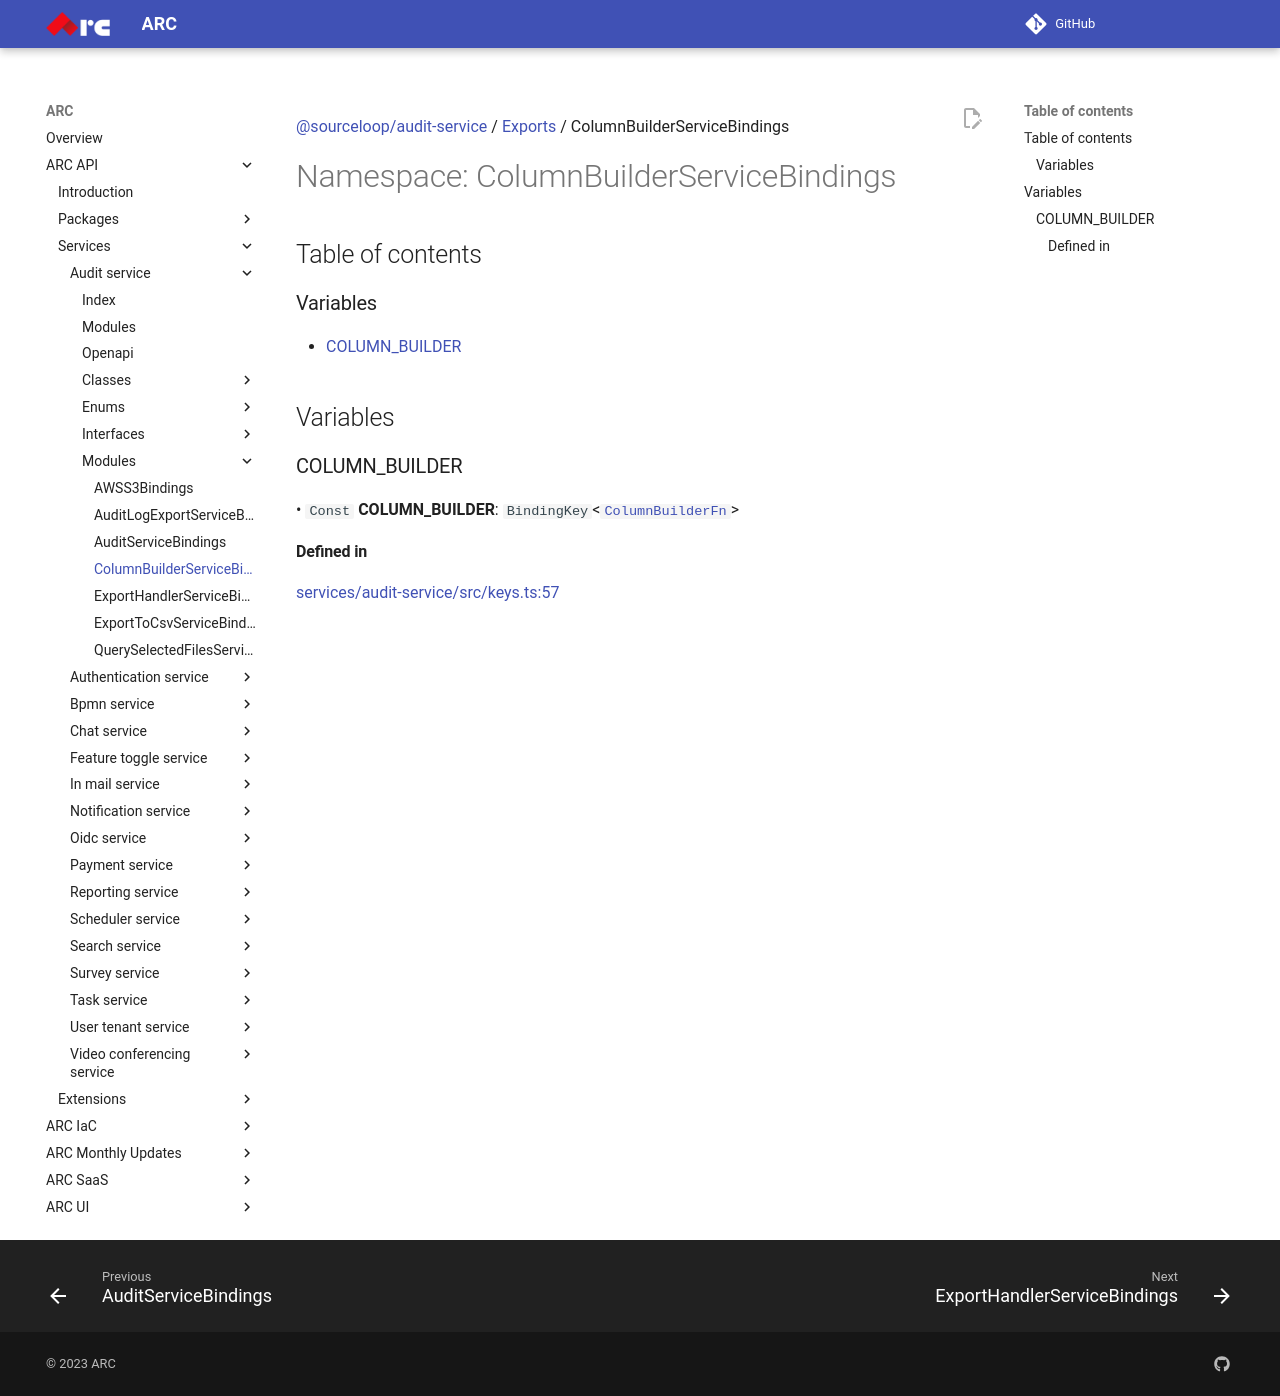

repository: sourcefuse/arc-docs · page: arc-api-docs/services/audit-service/modules/ColumnBuilderServiceBindings/index.html · generator: mkdocs

[@sourceloop/audit-service](../README.md) / [Exports](../modules.md) / ColumnBuilderServiceBindings

# Namespace: ColumnBuilderServiceBindings

## Table of contents

### Variables

- [COLUMN\_BUILDER](ColumnBuilderServiceBindings.md#column_builder)

## Variables

### COLUMN\_BUILDER

• `Const` **COLUMN\_BUILDER**: `BindingKey`<[`ColumnBuilderFn`](../modules.md#columnbuilderfn)\>

#### Defined in

[services/audit-service/src/keys.ts:57](https://github.com/sourcefuse/loopback4-microservice-catalog/blob/eb9d4d57/services/audit-service/src/keys.ts#L57)
